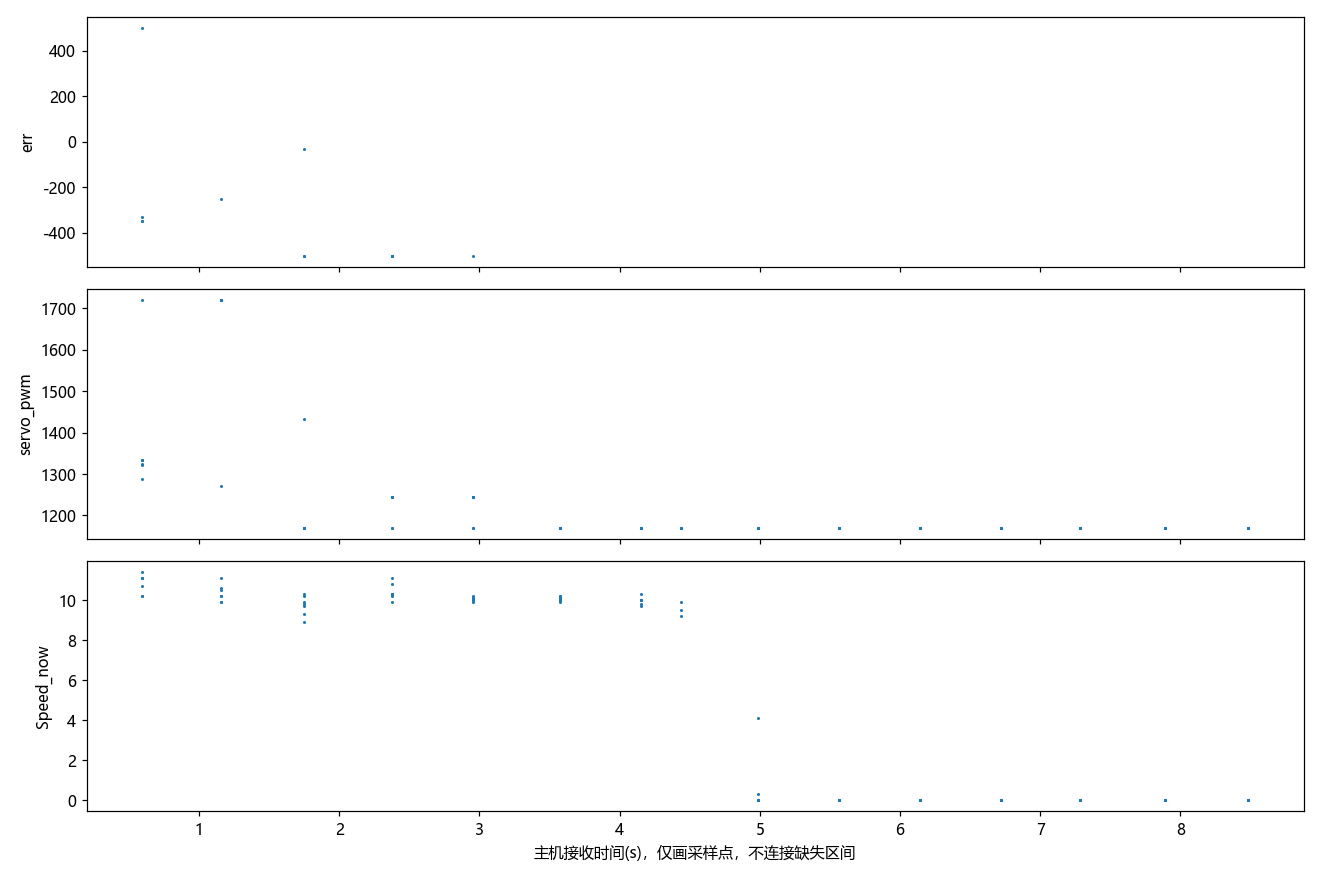

Data behind this chart, as committed beside it:
t, err, servo_pwm, pid_select, Midline.k, Midline.b, Forward.k, Forward.b, Forward_2.k, Forward_3.k, RIGHT_duandian, LEFT_duandian, paodao_distance, valid_couter, RIGHT_cnt, LEFT_cnt, Forward_cnt, Forward_cnt_2, Forward_cnt_3, Speed_now, Speed_mubiao, danbian_flag, state_left_cnt, state_right_cnt
0.0, nan, 1287, nan, -0.369, 934.0, 4.188, 550.0, -0.27, 1.518, 0.0, 0.0, 500.0, 667.0, 81.0, 90.0, 36.0, 19.0, 20.0, 10.2, 10.0, 1.0, 0.0, 0.0
0.084, -350.0, 1322, 0.0, -0.319, 897.0, nan, nan, nan, nan, 0.0, 0.0, 501.0, 655.0, 80.0, 90.0, 0.0, 20.0, 21.0, 10.2, 10.0, 0.0, 0.0, 0.0
0.163, -346.8, 1325, 0.0, -0.347, 898.0, nan, nan, nan, nan, 0.0, 0.0, 519.0, 634.0, 77.0, 90.0, 0.0, 19.0, 18.0, 10.7, 10.0, 0.0, 0.0, 0.0
0.246, -332.4, 1335, 0.0, -0.266, 855.0, -0.141, 1477, -0.211, -0.094, 0.0, 0.0, 519.0, 618.0, 77.0, 90.0, 33.0, 20.0, 16.0, 11.1, 10.0, 1.0, 0.0, 0.0
0.333, nan, 1335, nan, -0.062, 768.0, -0.102, 1402, -0.138, -0.041, 0.0, 0.0, 519.0, 599.0, 75.0, 90.0, 33.0, 20.0, 20.0, 11.1, 10.0, 1.0, 0.0, 0.0
0.411, nan, 1335, nan, nan, nan, 0.123, 1397, -1.14, 0.022, 0.0, 0.0, 519.0, 592.0, 73.0, 90.0, 26.0, 21.0, 21.0, 11.4, 10.0, 1.0, 0.0, 0.0
0.499, 500.0, 1720, 4.0, nan, nan, -0.034, 1330, -0.373, 0.946, 0.0, 83.0, 519.0, 581.0, 72.0, 91.0, 38.0, 21.0, 21.0, 11.1, 10.0, 1.0, 0.0, 0.0
0.577, nan, 1720, nan, nan, nan, -0.077, 1248, 0.105, 0.898, 0.0, 0.0, 519.0, 545.0, 69.0, 78.0, 38.0, 21.0, 21.0, 11.1, 10.0, 1.0, 0.0, 0.0
0.667, nan, 1720, nan, nan, nan, -0.154, 1190, 0.111, -0.016, 0.0, 971.0, 519.0, 545.0, 69.0, 77.0, 38.0, 21.0, 21.0, 10.6, 10.0, 1.0, 0.0, 0.0
0.745, nan, 1720, nan, nan, nan, -0.18, 1123, 0.112, -0.06, 0.0, 896.0, 519.0, 538.0, 71.0, 81.0, 38.0, 21.0, 21.0, 10.5, 10.0, 1.0, 0.0, 0.0
0.824, nan, 1720, nan, nan, nan, -0.209, 1077, 0.108, 1.614, 996.0, 965.0, 519.0, 529.0, 74.0, 77.0, 38.0, 21.0, 21.0, 10.2, 10.0, 1.0, 0.0, 0.0
0.914, nan, 1720, nan, nan, nan, 0.067, 1010, -1.531, 0.052, 854.0, 974.0, 519.0, 537.0, 80.0, 74.0, 38.0, 21.0, 21.0, 10.2, 10.0, 1.0, 0.0, 0.0
0.993, nan, 1720, nan, nan, nan, 0.536, 981.0, 0.351, -0.048, 705.0, 969.0, 519.0, 613.0, 84.0, 70.0, 38.0, 21.0, 21.0, 9.9, 10.0, 1.0, 0.0, 0.0
1.082, -250.0, 1270, 8.0, nan, nan, 0.866, 931.0, 1.762, -0.154, 463.0, 962.0, 519.0, 578.0, 89.0, 66.0, 38.0, 21.0, 21.0, 9.9, 10.0, 1.0, 0.0, 0.0
1.16, -500.0, 1170, 3.0, nan, nan, -0.193, 800.0, 1.265, -0.188, 495.0, 864.0, 519.0, 565.0, 91.0, 62.0, 39.0, 21.0, 21.0, 9.8, 10.0, 1.0, 0.0, 0.0
1.25, nan, 1170, nan, nan, nan, -0.261, 757.0, -0.258, -0.276, 359.0, 926.0, 519.0, 616.0, 88.0, 58.0, 39.0, 21.0, 21.0, 10.2, 10.0, 1.0, 0.0, 0.0
1.329, nan, 1170, nan, -0.458, 722.0, -0.326, 710.0, -0.29, -1.774, 609.0, 780.0, 519.0, 580.0, 79.0, 56.0, 39.0, 21.0, 21.0, 10.3, 10.0, 1.0, 0.0, 0.0
1.419, -30.7, 1434, 0.0, -0.411, 649.0, -0.299, 641.0, -0.27, -0.301, 554.0, 836.0, 519.0, 626.0, 89.0, 57.0, 40.0, 21.0, 21.0, 9.9, 10.0, 1.0, 0.0, 0.0
1.497, -500.0, 1170, 3.0, nan, nan, -0.238, 577.0, -0.205, -0.238, 449.0, 638.0, 519.0, 628.0, 89.0, 62.0, 37.0, 21.0, 21.0, 9.3, 10.0, 1.0, 0.0, 0.0
1.586, nan, 1170, nan, nan, nan, -0.177, 512.0, -0.128, -0.19, 467.0, 573.0, 519.0, 614.0, 89.0, 65.0, 34.0, 21.0, 21.0, 8.9, 10.0, 1.0, 0.0, 0.0
1.664, nan, 1170, nan, nan, nan, -0.092, 460.0, -0.075, -0.165, 200.0, 806.0, 519.0, 609.0, 89.0, 71.0, 30.0, 21.0, 21.0, 9.7, 10.0, 1.0, 0.0, 0.0
1.754, nan, 1170, nan, nan, nan, -0.042, 437.0, -0.07, -0.094, 323.0, 0.0, 519.0, 633.0, 89.0, 91.0, 20.0, 21.0, 21.0, 10.8, 10.0, 1.0, 0.0, 0.0
1.832, nan, 1170, nan, nan, nan, -0.013, 438.0, -0.053, -0.021, 310.0, 0.0, 519.0, 629.0, 84.0, 91.0, 17.0, 21.0, 21.0, 10.3, 10.0, 1.0, 0.0, 0.0
1.922, -500.0, 1245, 3.0, nan, nan, 0.061, 459.0, 0.023, -0.002, 416.0, 0.0, 519.0, 613.0, 81.0, 91.0, 10.0, 21.0, 21.0, 9.9, 10.0, 1.0, 0.0, 0.0
2.0, -500.0, 1245, 3.0, nan, nan, 0.042, 488.0, 1.448, 0.019, 421.0, 0.0, 519.0, 609.0, 82.0, 91.0, 18.0, 21.0, 21.0, 11.1, 10.0, 1.0, 0.0, 0.0
2.09, -500.0, 1245, 3.0, nan, nan, -0.015, 520.0, 1.658, 0.019, 420.0, 0.0, 519.0, 610.0, 85.0, 91.0, 39.0, 21.0, 21.0, 10.3, 10.0, 1.0, 0.0, 0.0
2.168, -500.0, 1245, 3.0, nan, nan, -0.136, 537.0, -0.182, -0.107, 281.0, 559.0, 519.0, 609.0, 88.0, 78.0, 28.0, 21.0, 21.0, 10.3, 10.0, 1.0, 0.0, 0.0
2.258, -500.0, 1245, 3.0, nan, nan, -0.209, 557.0, -0.177, -0.207, 199.0, 723.0, 519.0, 659.0, 89.0, 76.0, 33.0, 21.0, 21.0, 10.3, 10.0, 1.0, 0.0, 0.0
2.336, -500.0, 1245, 3.0, nan, nan, -0.313, 582.0, -0.33, -0.296, 90.0, 774.0, 867.0, 637.0, 90.0, 90.0, 39.0, 21.0, 21.0, 10.2, 10.0, 1.0, 0.0, 0.0
2.414, nan, 1245, nan, nan, nan, -0.419, 620.0, -0.418, -2.308, 353.0, 828.0, 867.0, 588.0, 90.0, 78.0, 37.0, 21.0, 21.0, 10.2, 10.0, 1.0, 0.0, 0.0
2.504, nan, 1245, nan, -0.822, 1101, -2.456, 861.0, -0.609, -2.324, 284.0, 0.0, 867.0, 596.0, 91.0, 81.0, 35.0, 21.0, 21.0, 10.1, 10.0, 1.0, 0.0, 0.0
2.582, nan, 1245, nan, nan, nan, -0.79, 880.0, -3.684, 0.589, 202.0, 0.0, 867.0, 617.0, 91.0, 69.0, 34.0, 21.0, 21.0, 10.1, 10.0, 1.0, 0.0, 0.0
2.673, nan, 1245, nan, nan, nan, 0.596, 1089, 0.504, -1.074, 610.0, 0.0, 867.0, 616.0, 91.0, 32.0, 34.0, 21.0, 19.0, 9.9, 10.0, 1.0, 0.0, 0.0
2.75, -500.0, 1170, 3.0, nan, nan, 0.134, 1077, 1.677, -1.24, 39.0, 0.0, 867.0, 547.0, 90.0, 28.0, 33.0, 21.0, 19.0, 10.0, 10.0, 1.0, 0.0, 0.0
2.842, nan, 1170, nan, nan, nan, -1.666, 1154, 0.948, -1.599, 760.0, 0.0, 867.0, 558.0, 90.0, 21.0, 31.0, 21.0, 14.0, 10.0, 10.0, 1.0, 0.0, 0.0
2.923, nan, 1170, nan, nan, nan, -2.339, 1526, -2.358, -2.231, 0.0, 0.0, 867.0, 521.0, 90.0, 13.0, 24.0, 19.0, 8.0, 10.1, 10.0, 1.0, 0.0, 0.0
3.016, nan, 1170, nan, nan, nan, -3.673, 2332, nan, nan, 0.0, 0.0, 852.0, 505.0, 89.0, 7.0, 16.0, 17.0, 0.0, 10.1, 10.0, 0.0, 0.0, 0.0
3.096, nan, 1170, nan, nan, nan, -8.202, 5118, nan, nan, 586.0, 0.0, 829.0, 486.0, 88.0, 0.0, 9.0, 10.0, 0.0, 10.0, 10.0, 0.0, 0.0, 0.0
3.176, nan, 1170, nan, nan, nan, 30.0, -30000, nan, nan, 255.0, 0.0, 795.0, 475.0, 80.0, 0.0, 3.0, 3.0, 0.0, 10.0, 10.0, 0.0, 0.0, 0.0
3.266, nan, 1170, nan, nan, nan, nan, nan, nan, nan, 474.0, 0.0, 819.0, 471.0, 72.0, 0.0, 0.0, 0.0, 0.0, 10.2, 10.0, 0.0, 0.0, 0.0
3.344, nan, 1170, nan, nan, nan, nan, nan, nan, nan, 161.0, 0.0, 857.0, 474.0, 67.0, 0.0, 0.0, 0.0, 0.0, 10.0, 10.0, 0.0, 0.0, 0.0
3.434, nan, 1170, nan, nan, nan, nan, nan, nan, nan, 356.0, 0.0, 857.0, 481.0, 62.0, 0.0, 0.0, 0.0, 0.0, 9.9, 10.0, 0.0, 0.0, 0.0
3.513, nan, 1170, nan, nan, nan, nan, nan, nan, nan, 67.0, 0.0, 857.0, 483.0, 56.0, 0.0, 0.0, 0.0, 0.0, 10.2, 10.0, 0.0, 0.0, 0.0
3.602, nan, 1170, nan, nan, nan, nan, nan, nan, nan, 660.0, 0.0, 857.0, 478.0, 49.0, 0.0, 0.0, 0.0, 0.0, 10.0, 10.0, 0.0, 0.0, 0.0
3.681, nan, 1170, nan, nan, nan, nan, nan, nan, nan, 167.0, 0.0, 857.0, 489.0, 46.0, 0.0, 0.0, 0.0, 0.0, 10.0, 10.0, 0.0, 0.0, 0.0
3.77, nan, 1170, nan, nan, nan, nan, nan, nan, nan, 114.0, 0.0, 857.0, 473.0, 42.0, 0.0, 0.0, 0.0, 0.0, 9.8, 10.0, 0.0, 0.0, 0.0
3.847, nan, 1170, nan, nan, nan, nan, nan, nan, nan, 439.0, 0.0, 857.0, 457.0, 38.0, 0.0, 0.0, 0.0, 0.0, 10.0, 10.0, 0.0, 0.0, 0.0
3.925, nan, 1170, nan, nan, nan, nan, nan, nan, nan, 344.0, 0.0, 857.0, 447.0, 35.0, 0.0, 0.0, 0.0, 0.0, 9.7, 10.0, 0.0, 0.0, 0.0
4.014, nan, 1170, nan, nan, nan, nan, nan, nan, nan, 295.0, 0.0, 857.0, 445.0, 32.0, 0.0, 0.0, 0.0, 0.0, 10.3, 10.0, 0.0, 0.0, 0.0
4.091, nan, 1170, nan, nan, nan, nan, nan, nan, nan, 252.0, 0.0, 857.0, 414.0, 31.0, 0.0, 0.0, 0.0, 0.0, 10.0, 10.0, 0.0, 0.0, 0.0
4.18, nan, 1170, nan, nan, nan, nan, nan, nan, nan, 203.0, 0.0, 857.0, 412.0, 28.0, 0.0, 0.0, 0.0, 0.0, 9.5, 10.0, 0.0, 0.0, 0.0
4.258, nan, 1170, nan, nan, nan, nan, nan, nan, nan, 0.0, 0.0, 857.0, 405.0, 26.0, 0.0, 0.0, 0.0, 0.0, 9.9, 10.0, 0.0, 0.0, 0.0
4.348, nan, 1170, nan, nan, nan, nan, nan, nan, nan, 154.0, 0.0, 857.0, 405.0, 26.0, 0.0, 0.0, 0.0, 0.0, 9.2, 10.0, 0.0, 0.0, 0.0
4.427, nan, 1170, nan, nan, nan, nan, nan, nan, nan, 125.0, 0.0, 857.0, 408.0, 26.0, 0.0, 0.0, 0.0, 0.0, 4.1, 10.0, 0.0, 0.0, 0.0
4.516, nan, 1170, nan, nan, nan, nan, nan, nan, nan, 128.0, 0.0, 857.0, 407.0, 26.0, 0.0, 0.0, 0.0, 0.0, 0.3, 10.0, 0.0, 0.0, 0.0
4.594, nan, 1170, nan, nan, nan, nan, nan, nan, nan, 126.0, 0.0, 857.0, 399.0, 27.0, 0.0, 0.0, 0.0, 0.0, 0.0, 10.0, 0.0, 0.0, 0.0
4.672, nan, 1170, nan, nan, nan, nan, nan, nan, nan, 125.0, 0.0, 857.0, 405.0, 27.0, 0.0, 0.0, 0.0, 0.0, 0.0, 10.0, 0.0, 0.0, 0.0
4.762, nan, 1170, nan, nan, nan, nan, nan, nan, nan, 127.0, 0.0, 857.0, 417.0, 27.0, 0.0, 0.0, 0.0, 0.0, 0.0, 10.0, 0.0, 0.0, 0.0
4.841, nan, 1170, nan, nan, nan, nan, nan, nan, nan, 0.0, 0.0, 857.0, 425.0, 26.0, 0.0, 0.0, 0.0, 0.0, 0.0, 10.0, 0.0, 0.0, 0.0
4.93, nan, 1170, nan, nan, nan, nan, nan, nan, nan, 96.0, 0.0, 857.0, 414.0, 26.0, 0.0, 0.0, 0.0, 0.0, 0.0, 10.0, 0.0, 0.0, 0.0
... 42 more rows
